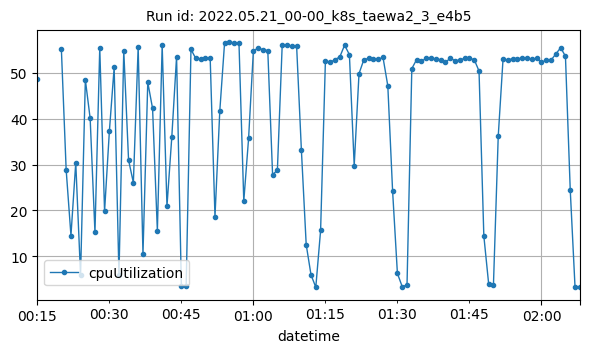

The table this chart was drawn from, first rows:
datetime, cpuUtilization
2022-05-21T00:15:00Z, 48.72
2022-05-21T00:20:00Z, 55.22
2022-05-21T00:21:00Z, 28.88
2022-05-21T00:22:00Z, 14.55
2022-05-21T00:23:00Z, 30.41
2022-05-21T00:24:00Z, 5.858
2022-05-21T00:25:00Z, 48.46
2022-05-21T00:26:00Z, 40.05
2022-05-21T00:27:00Z, 15.22
2022-05-21T00:28:00Z, 55.41
2022-05-21T00:29:00Z, 19.8
2022-05-21T00:30:00Z, 37.22
2022-05-21T00:31:00Z, 51.17
2022-05-21T00:32:00Z, 5.865
2022-05-21T00:33:00Z, 54.82
2022-05-21T00:34:00Z, 30.98
2022-05-21T00:35:00Z, 26.06
2022-05-21T00:36:00Z, 55.58
2022-05-21T00:37:00Z, 10.52
2022-05-21T00:38:00Z, 47.92
2022-05-21T00:39:00Z, 42.23
2022-05-21T00:40:00Z, 15.6
2022-05-21T00:41:00Z, 56
2022-05-21T00:42:00Z, 20.95
2022-05-21T00:43:00Z, 35.91
2022-05-21T00:44:00Z, 53.47
2022-05-21T00:45:00Z, 3.579
2022-05-21T00:46:00Z, 3.595
2022-05-21T00:47:00Z, 55.09
2022-05-21T00:48:00Z, 53.1
2022-05-21T00:49:00Z, 52.95
2022-05-21T00:50:00Z, 53.23
2022-05-21T00:51:00Z, 53.17
2022-05-21T00:52:00Z, 18.66
2022-05-21T00:53:00Z, 41.62
2022-05-21T00:54:00Z, 56.54
2022-05-21T00:55:00Z, 56.59
2022-05-21T00:56:00Z, 56.57
2022-05-21T00:57:00Z, 56.41
2022-05-21T00:58:00Z, 22.04
2022-05-21T00:59:00Z, 35.69
2022-05-21T01:00:00Z, 54.82
2022-05-21T01:01:00Z, 55.33
2022-05-21T01:02:00Z, 55.04
2022-05-21T01:03:00Z, 54.82
2022-05-21T01:04:00Z, 27.76
2022-05-21T01:05:00Z, 28.82
2022-05-21T01:06:00Z, 55.99
2022-05-21T01:07:00Z, 56
2022-05-21T01:08:00Z, 55.83
2022-05-21T01:09:00Z, 55.91
2022-05-21T01:10:00Z, 33.13
2022-05-21T01:11:00Z, 12.58
2022-05-21T01:12:00Z, 6
2022-05-21T01:13:00Z, 3.283
2022-05-21T01:14:00Z, 15.66
2022-05-21T01:15:00Z, 52.56
2022-05-21T01:16:00Z, 52.27
2022-05-21T01:17:00Z, 52.86
2022-05-21T01:18:00Z, 53.44
... 50 more rows
